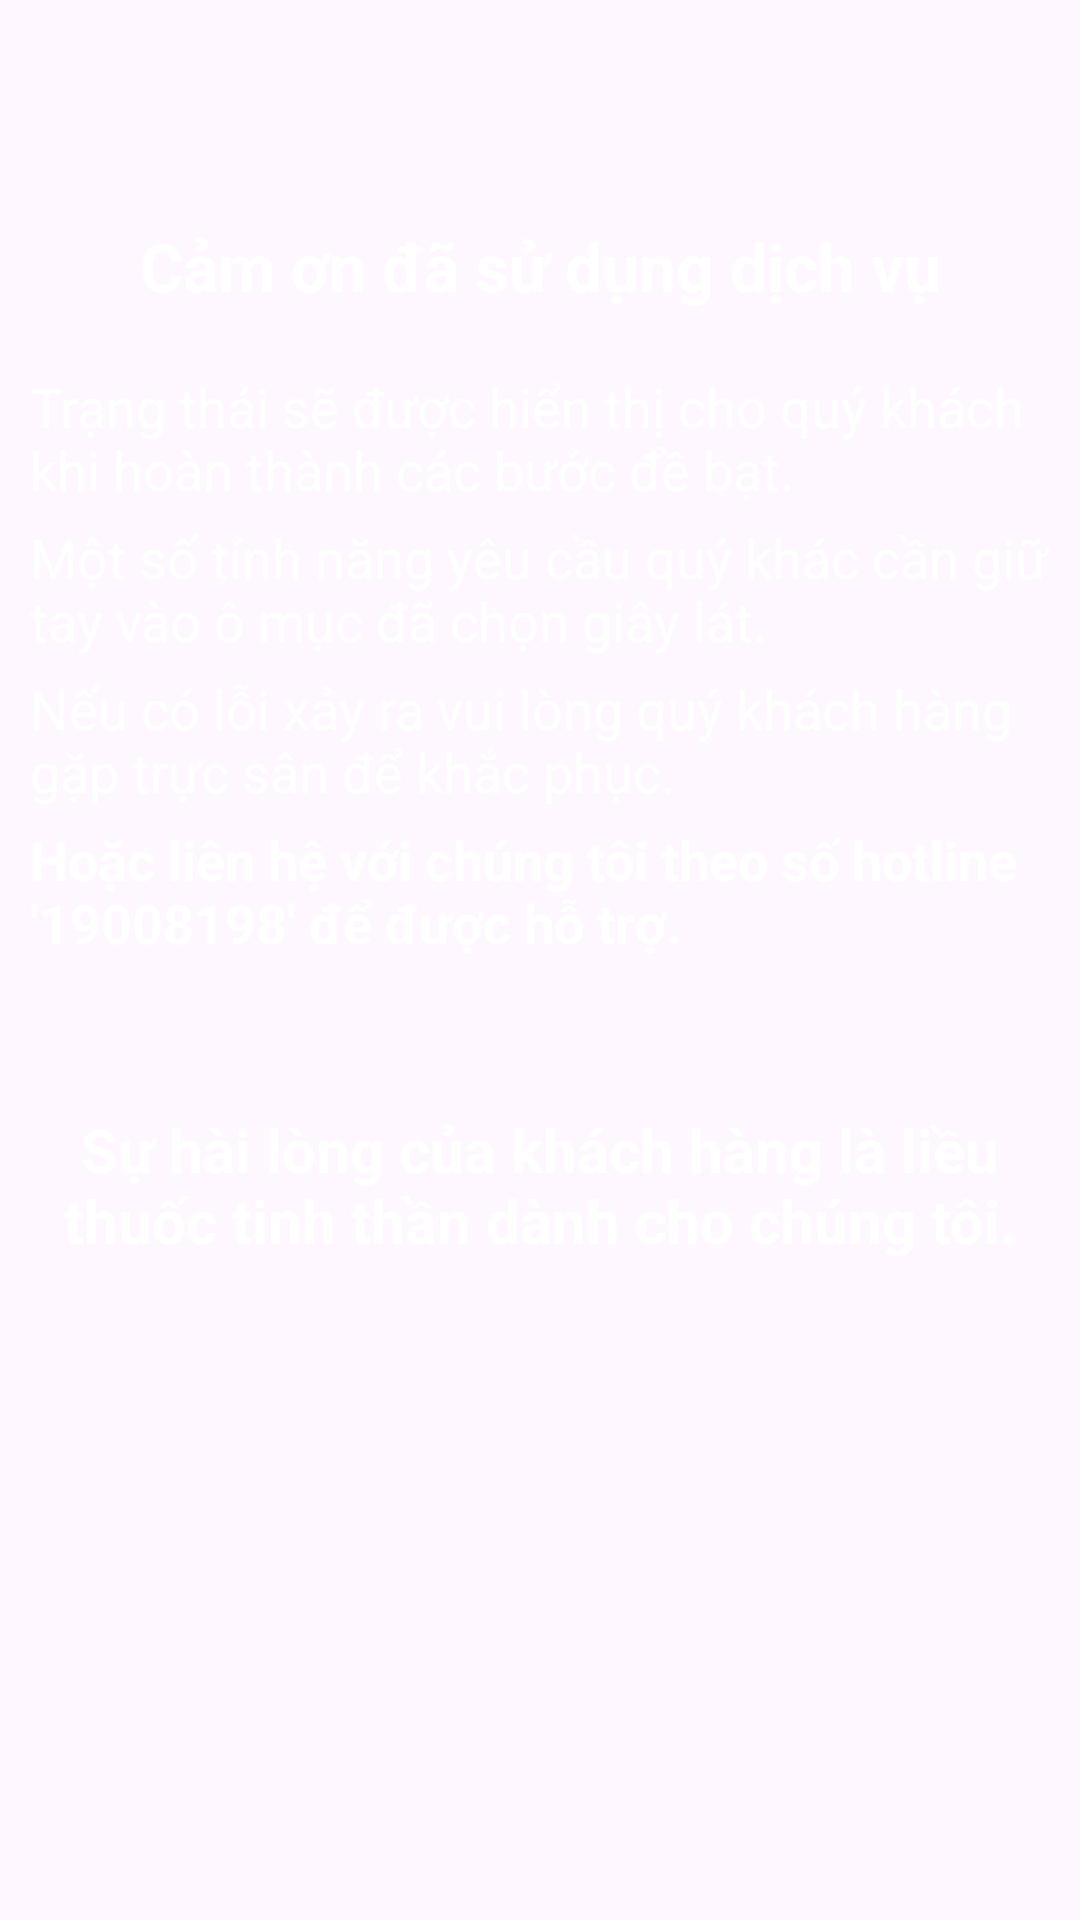

Layout XML and referenced resources for this Android screen:
<!-- AndroidManifest.xml: application theme Theme.MyFootballApplication -->
<!-- res/layout/activity_main.xml -->
<?xml version="1.0" encoding="utf-8"?>
<LinearLayout xmlns:android="http://schemas.android.com/apk/res/android"
    xmlns:app="http://schemas.android.com/apk/res-auto"
    xmlns:tools="http://schemas.android.com/tools"
    android:layout_width="match_parent"
    android:layout_height="match_parent"
    android:id="@+id/main_guest"
    android:orientation="vertical"
    tools:context=".guest.MainActivity"
    android:background="@mipmap/cus_bg">

    <androidx.appcompat.widget.Toolbar
        android:id="@+id/guestToolbar"
        android:layout_width="match_parent"
        android:layout_height="?attr/actionBarSize"
        app:subtitleTextColor="@color/black"
        android:theme="@style/ThemeOverlay.AppCompat.Dark.ActionBar"/>

    <LinearLayout
        android:layout_width="match_parent"
        android:layout_height="wrap_content"
        android:orientation="vertical"
        android:padding="10dp">
        <TextView
            android:layout_width="match_parent"
            android:layout_height="match_parent"
            android:text="Cảm ơn đã sử dụng dịch vụ"
            android:textAlignment="center"
            android:textSize="22sp"
            android:textColor="@color/white"
            android:layout_marginBottom="20dp"
            android:textStyle="bold"/>

        <TextView
            android:layout_width="match_parent"
            android:layout_height="match_parent"
            android:textColor="@color/white"
            android:text="Trạng thái sẽ được hiển thị cho quý khách khi hoàn thành các bước đề bạt."
            android:textSize="18sp" />

        <TextView
            android:layout_marginTop="5dp"
            android:layout_width="match_parent"
            android:layout_height="match_parent"
            android:textColor="@color/white"
            android:text="Một số tính năng yêu cầu quý khác cần giữ tay vào ô mục đã chọn giây lát."
            android:textSize="18sp" />

        <TextView
            android:layout_marginTop="5dp"
            android:layout_width="match_parent"
            android:layout_height="match_parent"
            android:textColor="@color/white"
            android:text="Nếu có lỗi xảy ra vui lòng quý khách hàng gặp trực sân để khắc phục."
            android:textSize="18sp" />
        <TextView
            android:layout_marginTop="5dp"
            android:layout_width="match_parent"
            android:layout_height="match_parent"
            android:text="Hoặc liên hệ với chúng tôi theo số hotline '19008198' để được hỗ trợ."
            android:textStyle="bold"
            android:textColor="@color/white"
            android:textSize="18sp"
            tools:ignore="HardcodedText" />

        <TextView
            android:layout_marginTop="50dp"
            android:layout_width="match_parent"
            android:layout_height="match_parent"
            android:text="Sự hài lòng của khách hàng là liều thuốc tinh thần dành cho chúng tôi."
            android:textAlignment="center"
            android:textSize="20sp"
            android:textColor="@color/white"
            android:layout_marginBottom="20dp"
            android:textStyle="bold"/>
    </LinearLayout>




</LinearLayout>
<!-- resources referenced by this layout -->
<resources>
  <style name="Theme.MyFootballApplication" parent="Base.Theme.MyFootballApplication" />
  <style name="Base.Theme.MyFootballApplication" parent="Theme.Material3.DayNight.NoActionBar">
          
          
      </style>
  <!-- not gathered from this repository: default colours our renderer supplied (Android Studio template values) -->
  <color name="black">#FF000000</color>
  <color name="white">#FFFFFFFF</color>
</resources>
